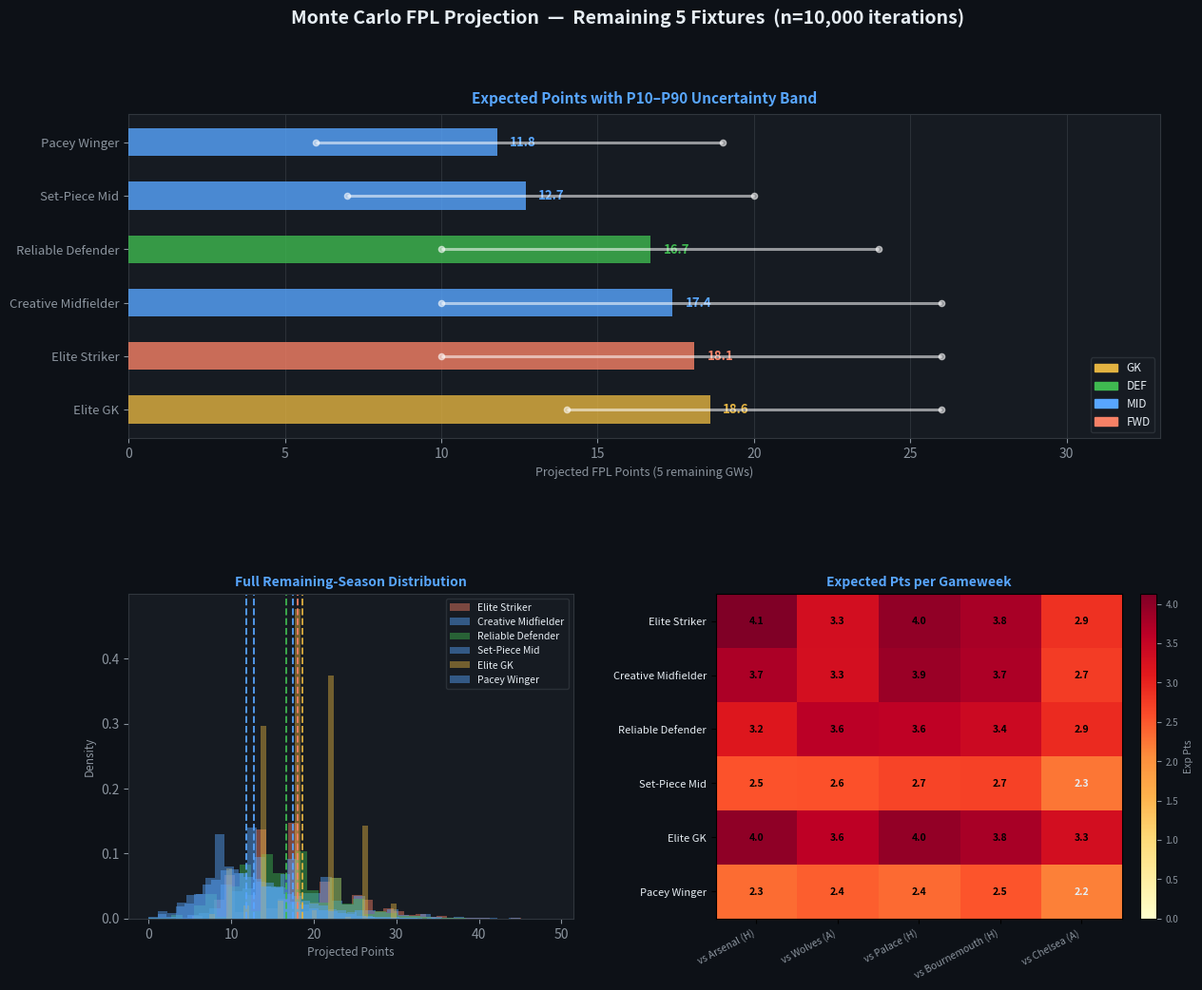

Write Python code to recreate this figure. (Note: this script raises an exception after producing the figure.)
import numpy as np
import pandas as pd
import matplotlib.pyplot as plt
import matplotlib.patches as mpatches
from matplotlib.gridspec import GridSpec

np.random.seed(42)
pd.set_option("display.float_format", "{:.2f}".format)

N_ITER = 10_000
print(f"Engine initialised | {N_ITER:,} iterations per player-fixture pair")


fixtures = pd.DataFrame({
    "gw":    [33,              34,             35,              36,                  37],
    "label": ["vs Arsenal (H)","vs Wolves (A)","vs Palace (H)","vs Bournemouth (H)","vs Chelsea (A)"],
})
N_FIX = len(fixtures)

# Shape: (n_players=6, n_fixtures=5)
# Players 0-1 share a strong-attack / leaky-defence team
# Players 2-3 share a balanced mid-table team
# Players 4-5 share a defensively solid, lower-scoring team

attack_lam = np.array([
    [1.9, 1.2, 1.8, 1.6, 0.8],   # FWD  — strong attacking team
    [1.9, 1.2, 1.8, 1.6, 0.8],   # MID  — same team
    [1.3, 1.1, 1.4, 1.5, 0.9],   # DEF  — balanced team
    [1.3, 1.1, 1.4, 1.5, 0.9],   # MID  — same team
    [0.8, 1.0, 0.9, 1.1, 0.7],   # GK   — defensive team
    [0.8, 1.0, 0.9, 1.1, 0.7],   # MID  — same team
])

concede_lam = np.array([
    [1.8, 1.0, 0.9, 0.7, 1.6],   # FWD's team — tough run-in
    [1.8, 1.0, 0.9, 0.7, 1.6],
    [1.2, 0.8, 0.9, 1.0, 1.3],   # DEF's team — moderate
    [1.2, 0.8, 0.9, 1.0, 1.3],
    [0.7, 0.9, 0.7, 0.8, 1.1],   # GK's team  — very solid
    [0.7, 0.9, 0.7, 0.8, 1.1],
])

print("Remaining fixtures:")
print(fixtures.to_string(index=False))
print(f"\nattack_lam range : {attack_lam.min():.1f} – {attack_lam.max():.1f}")
print(f"concede_lam range: {concede_lam.min():.1f} – {concede_lam.max():.1f}")


roster = pd.DataFrame({
    "name":         ["Elite Striker",    "Creative Midfielder", "Reliable Defender",
                     "Set-Piece Mid",    "Elite GK",           "Pacey Winger"],
    "pos":          ["FWD",              "MID",                "DEF",
                     "MID",             "GK",                 "MID"],
    "start_prob":   [0.95,              0.90,                 0.85,
                     0.75,             0.99,                 0.70],
    "goal_share":   [0.25,              0.10,                 0.04,
                     0.08,             0.00,                 0.12],
    "assist_share": [0.08,              0.18,                 0.05,
                     0.14,             0.00,                 0.15],
})
N_PLAY = len(roster)

# FPL scoring tables — vectorised as (n_players, 1, 1) arrays
GOAL_PTS   = {"GK": 6, "DEF": 6, "MID": 5, "FWD": 4}
CS_PTS     = {"GK": 4, "DEF": 4, "MID": 1, "FWD": 0}
ASSIST_PTS = 3
APP_PTS    = 2   # 60+ min appearance bonus (simplified: all starters get it)

goal_pts_v = np.array([GOAL_PTS[p] for p in roster["pos"]]).reshape(N_PLAY, 1, 1)
cs_pts_v   = np.array([CS_PTS[p]   for p in roster["pos"]]).reshape(N_PLAY, 1, 1)

print(roster.to_string(index=False))
print(f"\nGoal points vector   : {goal_pts_v.ravel()}")
print(f"Clean sheet pts vec  : {cs_pts_v.ravel()}")


# ── A: Bernoulli availability mask ────────────────────────────────────────────
played = np.random.binomial(
    n=1,
    p=roster["start_prob"].values.reshape(N_PLAY, 1, 1),
    size=(N_PLAY, N_FIX, N_ITER),
)

# ── B: Poisson team goals from DC lambdas ────────────────────────────────────
team_goals   = np.random.poisson(lam=attack_lam.reshape(N_PLAY, N_FIX, 1),
                                  size=(N_PLAY, N_FIX, N_ITER))
team_concede = np.random.poisson(lam=concede_lam.reshape(N_PLAY, N_FIX, 1),
                                  size=(N_PLAY, N_FIX, N_ITER))

# ── C: Binomial thinning — individual player goals & assists ─────────────────
player_goals   = np.random.binomial(n=team_goals,
                                     p=roster["goal_share"].values.reshape(N_PLAY, 1, 1))
player_assists = np.random.binomial(n=team_goals,
                                     p=roster["assist_share"].values.reshape(N_PLAY, 1, 1))

# ── D: Clean sheet flag ───────────────────────────────────────────────────────
cs_flag = (team_concede == 0).astype(np.int8)

# ── E: FPL points per player × fixture × iteration ───────────────────────────
pts_grid = (
    player_goals   * goal_pts_v   +
    player_assists * ASSIST_PTS   +
    cs_flag        * cs_pts_v     +
    APP_PTS
) * played   # zeros out absent players — no branching

# ── F: Sum across fixtures → remaining-season distribution ───────────────────
pts_remaining = pts_grid.sum(axis=1)   # shape: (N_PLAY, N_ITER)

print(f"Tensor shape (players × fixtures × iterations): {pts_grid.shape}")
print(f"Memory footprint : {pts_grid.nbytes / 1e6:.1f} MB  |  dtype: {pts_grid.dtype}")
print(f"Output shape     : {pts_remaining.shape}")


p10 = np.percentile(pts_remaining, 10, axis=1)
p50 = np.percentile(pts_remaining, 50, axis=1)
p90 = np.percentile(pts_remaining, 90, axis=1)

# Per-GW blank rate: max pts in that fixture <= APP_PTS
blank_rate = (pts_grid.max(axis=2) <= APP_PTS).mean(axis=1)

summary = pd.DataFrame({
    "Player":        roster["name"],
    "Pos":           roster["pos"],
    "Exp Pts":       pts_remaining.mean(axis=1).round(1),
    "P10 (floor)":   p10.round(1),
    "P50 (median)":  p50.round(1),
    "P90 (ceiling)": p90.round(1),
    "P(Blank GW)":   blank_rate.round(3),
}).sort_values("Exp Pts", ascending=False).reset_index(drop=True)

print("Expected FPL Points — Remaining 5 Fixtures")
print("=" * 65)
print(summary.to_string(index=False))


BG, PANEL  = "#0D1117", "#161B22"
ACCENT, TEXT, DIM = "#58A6FF", "#E6EDF3", "#8B949E"
POS_COL = {"GK": "#E3B341", "DEF": "#3FB950", "MID": "#58A6FF", "FWD": "#F78166"}

ordered = summary["Player"].tolist()
means   = summary["Exp Pts"].values
lowers  = summary["P10 (floor)"].values
uppers  = summary["P90 (ceiling)"].values
cols    = [POS_COL[roster.set_index("name").loc[n, "pos"]] for n in ordered]

fig = plt.figure(figsize=(14, 11), facecolor=BG)
fig.suptitle(
    f"Monte Carlo FPL Projection  —  Remaining {N_FIX} Fixtures  (n={N_ITER:,} iterations)",
    color=TEXT, fontsize=14, fontweight="bold", y=0.98,
)
gs = GridSpec(2, 2, figure=fig, hspace=0.48, wspace=0.32)

# ── A: Expected Points Range ─────────────────────────────────────────────────
ax1 = fig.add_subplot(gs[0, :])
ax1.set_facecolor(PANEL)
for sp in ax1.spines.values():
    sp.set_edgecolor("#30363D")

y   = range(len(ordered))
ax1.barh(y, means, color=cols, alpha=0.80, height=0.52, zorder=3)
ax1.hlines(y, lowers, uppers, color="white", linewidth=2.2, alpha=0.55, zorder=4)
ax1.plot(lowers, y, "o", color="white", markersize=4.5, alpha=0.55, zorder=5)
ax1.plot(uppers, y, "o", color="white", markersize=4.5, alpha=0.55, zorder=5)

for i, (m, name) in enumerate(zip(means, ordered)):
    ax1.text(m + 0.4, i, f"{m:.1f}", va="center", color=cols[i],
             fontsize=9.5, fontweight="bold")

ax1.set_yticks(y)
ax1.set_yticklabels(ordered, color=TEXT, fontsize=9.5)
ax1.set_xlabel("Projected FPL Points (5 remaining GWs)", color=DIM, fontsize=9)
ax1.set_title("Expected Points with P10–P90 Uncertainty Band", color=ACCENT,
              fontsize=11, fontweight="bold", pad=8)
ax1.tick_params(colors=DIM)
ax1.grid(axis="x", color="#30363D", linewidth=0.6, zorder=1)
ax1.set_xlim(0, uppers.max() + 7)

legend_patches = [mpatches.Patch(color=c, label=p) for p, c in POS_COL.items()]
ax1.legend(handles=legend_patches, loc="lower right",
           facecolor=PANEL, edgecolor="#30363D", labelcolor=TEXT, fontsize=8.5)

# ── B: Distribution Overlay ───────────────────────────────────────────────────
ax2 = fig.add_subplot(gs[1, 0])
ax2.set_facecolor(PANEL)
for sp in ax2.spines.values():
    sp.set_edgecolor("#30363D")

for i, row in roster.iterrows():
    col = POS_COL[row["pos"]]
    ax2.hist(pts_remaining[i], bins=35, density=True, alpha=0.45,
             color=col, edgecolor="none", label=row["name"])
    ax2.axvline(pts_remaining[i].mean(), color=col, linewidth=1.4,
                linestyle="--", alpha=0.9)

ax2.set_title("Full Remaining-Season Distribution", color=ACCENT,
              fontsize=10, fontweight="bold", pad=6)
ax2.set_xlabel("Projected Points", color=DIM, fontsize=8.5)
ax2.set_ylabel("Density", color=DIM, fontsize=8.5)
ax2.tick_params(colors=DIM)
ax2.legend(facecolor=PANEL, edgecolor="#30363D", labelcolor=TEXT,
           fontsize=7.5, loc="upper right")

# ── C: Fixture-by-Fixture Heatmap ─────────────────────────────────────────────
ax3 = fig.add_subplot(gs[1, 1])
ax3.set_facecolor(PANEL)

fix_means = pts_grid.mean(axis=2)   # (N_PLAY, N_FIX)
im = ax3.imshow(fix_means, cmap="YlOrRd", aspect="auto", vmin=0)
ax3.set_xticks(range(N_FIX))
ax3.set_xticklabels(fixtures["label"], rotation=28, ha="right",
                    color=DIM, fontsize=7.5)
ax3.set_yticks(range(N_PLAY))
ax3.set_yticklabels(roster["name"], color=TEXT, fontsize=8)
ax3.set_title("Expected Pts per Gameweek", color=ACCENT,
              fontsize=10, fontweight="bold", pad=6)

thresh = fix_means.max() * 0.55
for i in range(N_PLAY):
    for j in range(N_FIX):
        ax3.text(j, i, f"{fix_means[i, j]:.1f}", ha="center", va="center",
                 color="black" if fix_means[i, j] > thresh else TEXT,
                 fontsize=7.5, fontweight="bold")

cbar = fig.colorbar(im, ax=ax3, fraction=0.046, pad=0.04)
cbar.ax.tick_params(colors=DIM, labelsize=7)
cbar.set_label("Exp Pts", color=DIM, fontsize=7.5)

plt.savefig("assets/mc_projection_output.png", dpi=150, bbox_inches="tight",
            facecolor=BG, pad_inches=0.2)
plt.show()
print("Saved → assets/mc_projection_output.png")
